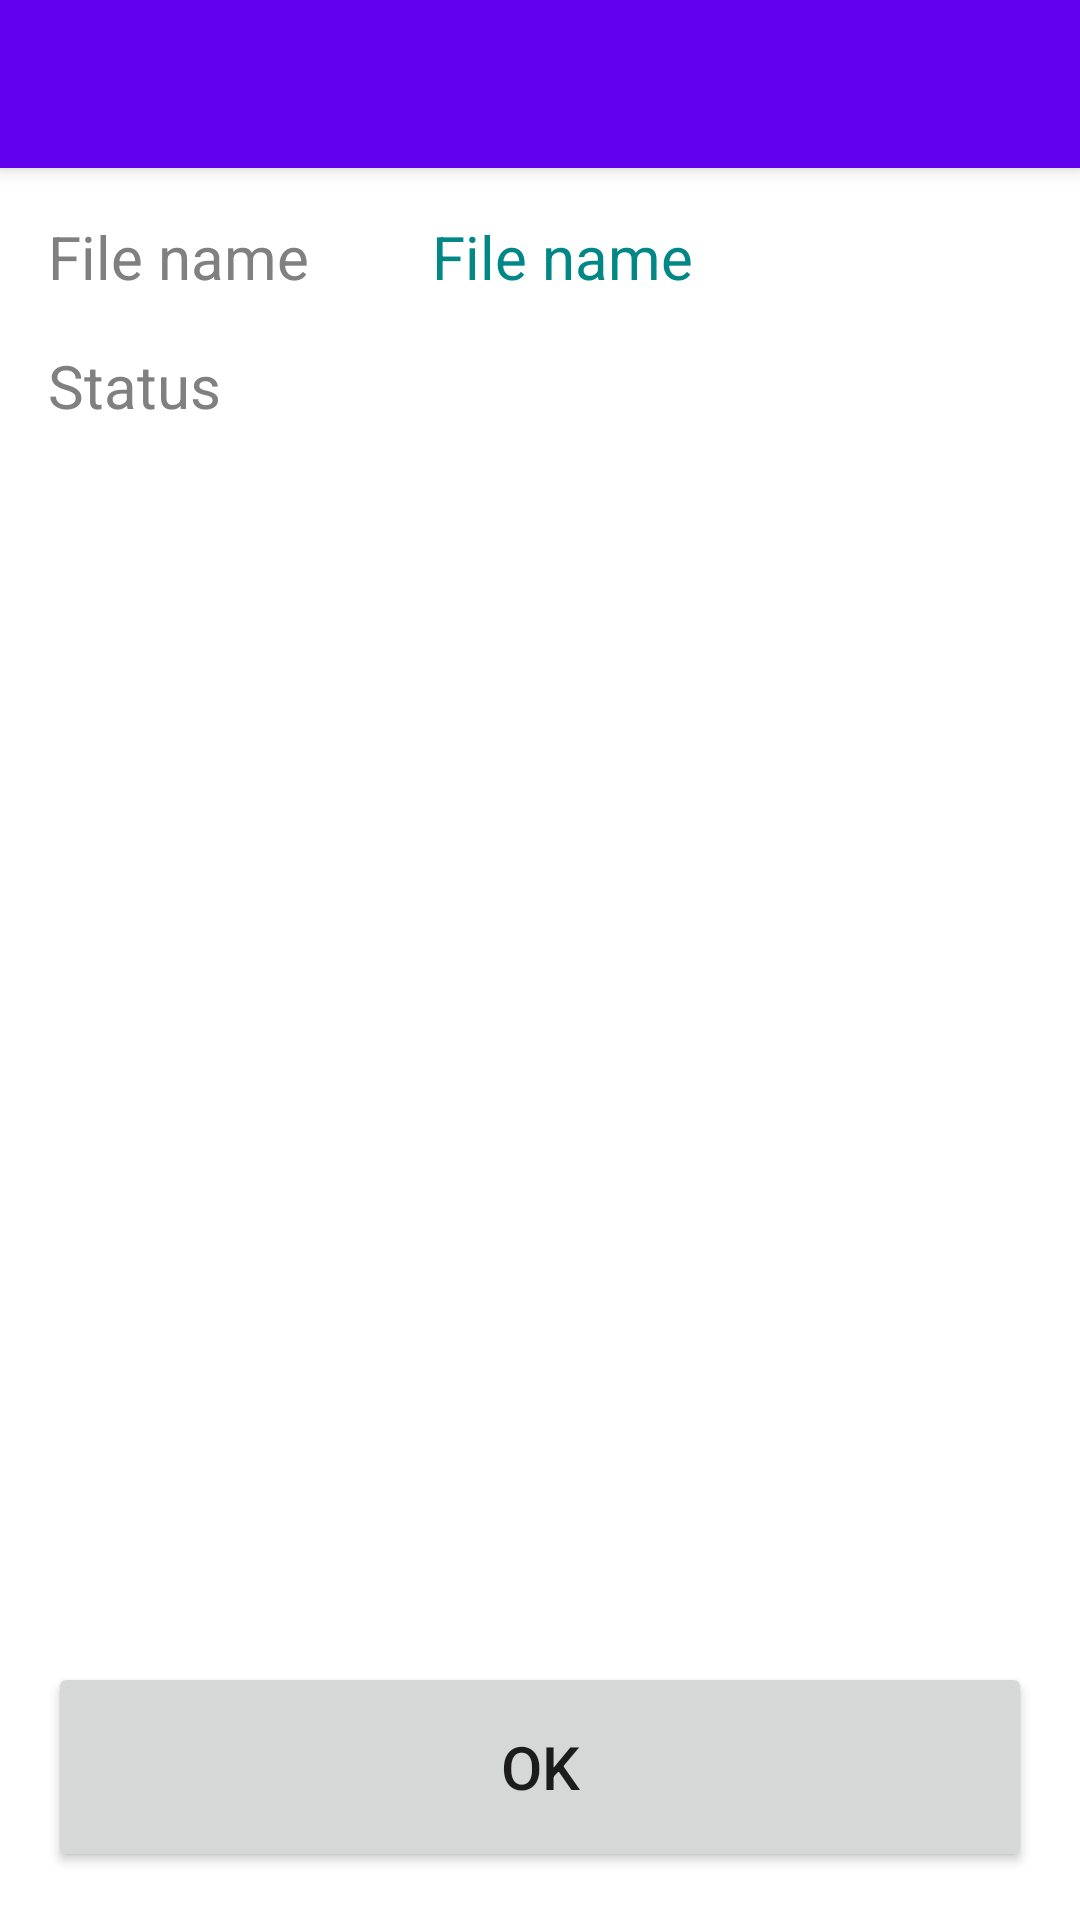

This screen was rendered from an Android layout file. Write that file and the resources it references.
<!-- AndroidManifest.xml: activity theme Theme.LoadApp.NoActionBar -->
<!-- res/layout/activity_detail.xml -->
<?xml version="1.0" encoding="utf-8"?>
<androidx.coordinatorlayout.widget.CoordinatorLayout xmlns:android="http://schemas.android.com/apk/res/android"
    xmlns:app="http://schemas.android.com/apk/res-auto"
    xmlns:tools="http://schemas.android.com/tools"
    android:layout_width="match_parent"
    android:layout_height="match_parent"
    tools:context=".DetailActivity">

    <com.google.android.material.appbar.AppBarLayout
        android:layout_height="wrap_content"
        android:layout_width="match_parent"
        android:theme="@style/Theme.LoadApp.AppBarOverlay">

        <androidx.appcompat.widget.Toolbar
            android:id="@+id/toolbar"
            android:layout_width="match_parent"
            android:background="?attr/colorPrimary"
            app:popupTheme="@style/Theme.LoadApp.PopupOverlay"
            android:layout_height="?attr/actionBarSize" />

    </com.google.android.material.appbar.AppBarLayout>

    <include layout="@layout/content_detail" />


</androidx.coordinatorlayout.widget.CoordinatorLayout>
<!-- res/layout/content_detail.xml (included above) -->
<?xml version="1.0" encoding="utf-8"?>
<androidx.constraintlayout.motion.widget.MotionLayout xmlns:android="http://schemas.android.com/apk/res/android"
    xmlns:app="http://schemas.android.com/apk/res-auto"
    xmlns:tools="http://schemas.android.com/tools"
    android:layout_width="match_parent"
    android:layout_height="match_parent"
    app:layoutDescription="@xml/motion_scene"
    app:layout_behavior="@string/appbar_scrolling_view_behavior"
    tools:context=".DetailActivity"
    tools:showIn="@layout/activity_detail"
    android:padding="16dp"
    android:id="@+id/motion_layout">

    <TextView
        android:id="@+id/file_name"
        android:layout_width="wrap_content"
        android:layout_height="wrap_content"
        android:text="@string/file_name"
        android:textColor="@color/gray"
        android:textSize="20sp"
        android:paddingBottom="16dp"
        app:layout_constraintStart_toStartOf="parent"
        app:layout_constraintTop_toTopOf="@+id/file_name_value" />

    <TextView
        android:id="@+id/status"
        android:layout_width="wrap_content"
        android:layout_height="wrap_content"
        android:text="@string/status"
        android:textColor="@color/gray"
        android:textSize="20sp"
        app:layout_constraintStart_toStartOf="parent"
        app:layout_constraintTop_toBottomOf="@+id/file_name_value" />

    <TextView
        android:id="@+id/file_name_value"
        android:layout_width="200dp"
        android:layout_height="wrap_content"
        android:text="@string/file_name"
        android:textColor="@color/teal_700"
        android:textSize="20sp"
        android:paddingBottom="16dp"
        app:layout_constraintEnd_toEndOf="parent"
        app:layout_constraintTop_toTopOf="parent" />

    <TextView
        android:id="@+id/status_value"
        android:layout_width="wrap_content"
        android:layout_height="wrap_content"
        android:text="@string/status"
        android:textColor="@color/teal_700"
        android:textSize="20sp"
        app:layout_constraintEnd_toEndOf="parent"
        app:layout_constraintHorizontal_bias="0.0"
        app:layout_constraintStart_toStartOf="@+id/file_name_value"
        app:layout_constraintTop_toBottomOf="@+id/file_name_value"
        tools:ignore="TouchTargetSizeCheck,DuplicateSpeakableTextCheck" />

    <Button
        android:id="@+id/button"
        android:layout_width="match_parent"
        android:layout_height="70dp"
        android:text="@string/ok"
        android:textSize="20sp"
        app:layout_constraintBottom_toBottomOf="parent"
        app:layout_constraintEnd_toEndOf="parent"
        app:layout_constraintStart_toStartOf="parent" />
</androidx.constraintlayout.motion.widget.MotionLayout>
<!-- resources referenced by this layout -->
<resources>
  <color name="gray">#808080</color>
  <color name="teal_700">#FF018786</color>
  <string name="file_name">File name</string>
  <string name="ok">OK</string>
  <string name="status">Status</string>
  <style name="Theme.LoadApp.AppBarOverlay" parent="ThemeOverlay.AppCompat.Dark.ActionBar" />
  <style name="Theme.LoadApp.PopupOverlay" parent="ThemeOverlay.AppCompat.Light" />
  <style name="Theme.LoadApp.NoActionBar">
          <item name="windowActionBar">false</item>
          <item name="windowNoTitle">true</item>
      </style>
</resources>
